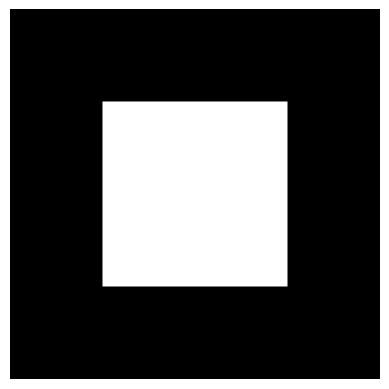

This figure's Python source:
#1 - fatiamento (slicing)
    #mascara

import numpy as np
from PIL import Image
import matplotlib.pyplot as plt #mostra imagem

#Gere uma imagem de 200 × 200 pixels com o fundo totalmente preto (valor 0)
img = np.zeros((200,200,3), dtype=np.uint8)

#ex: matriz[50:150, 50:150] e quadrado branco valor = 255
img[50:150, 50:150] = [255,255,255]

#mostrar imagem
plt.imshow(img) 
plt.axis("off") #deixa so imagem
plt.show() #imprime tela
